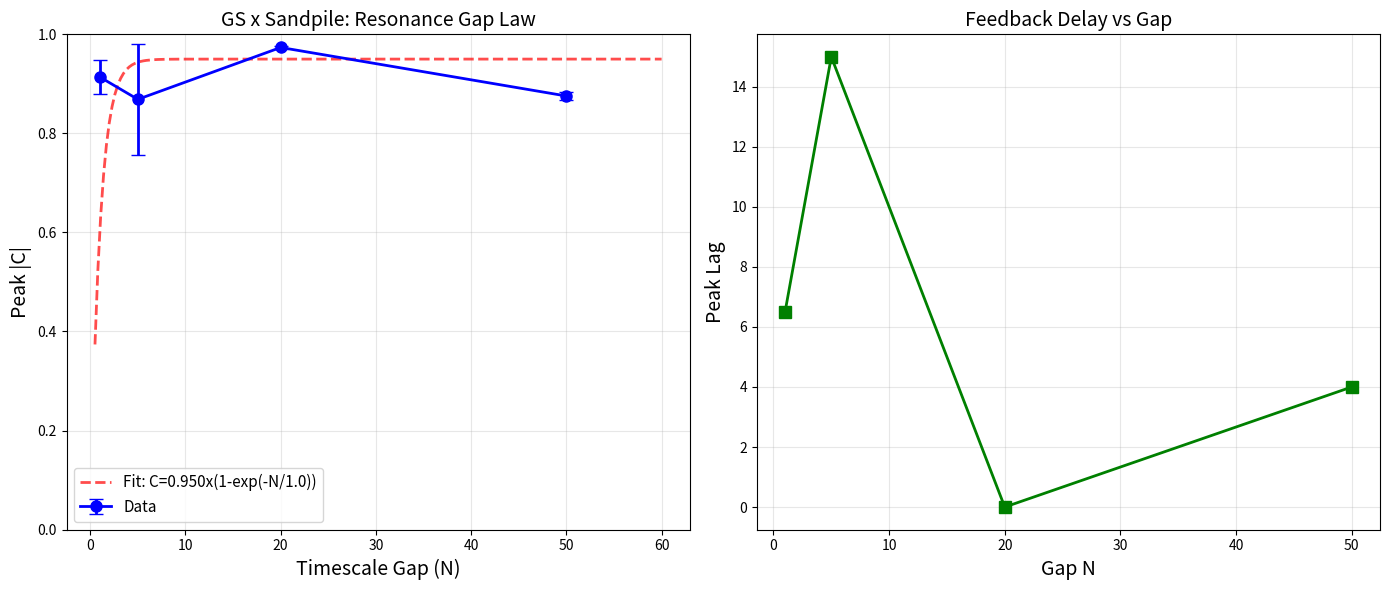

Reproduce this figure in Python.
"""R19Z Phase 3 - Exp 1: Resonance Gap Law (fast version)"""
import numpy as np
import matplotlib
matplotlib.use('Agg')
import matplotlib.pyplot as plt
import json

class GrayScott:
    def __init__(self, size=12, Du=0.16, Dv=0.08, feed=0.035, kill=0.065):
        self.size = size; self.Du=Du; self.Dv=Dv; self.feed=feed; self.kill=kill
        self.u = np.ones((size,size)); self.v = np.zeros((size,size))
        r=max(2,size//8); cx,cy=size//2,size//2
        self.u[cx-r:cx+r,cy-r:cy+r]=0.50; self.v[cx-r:cx+r,cy-r:cy+r]=0.25
        self.u+=np.random.randn(size,size)*0.01; self.v+=np.random.randn(size,size)*0.01
        self.u=np.clip(self.u,0,1); self.v=np.clip(self.v,0,1)
    def laplacian(self,f):
        lap=np.zeros_like(f)
        lap[1:-1,1:-1]=f[2:,1:-1]+f[:-2,1:-1]+f[1:-1,2:]+f[1:-1,:-2]-4*f[1:-1,1:-1]
        lap[0,:]=lap[1,:]; lap[-1,:]=lap[-2,:]; lap[:,0]=lap[:,1]; lap[:,-1]=lap[:,-2]
        return lap
    def step(self,dt=1.0,pert=None):
        du=self.Du*self.laplacian(self.u)-self.u*self.v**2+self.feed*(1-self.u)
        dv=self.Dv*self.laplacian(self.v)+self.u*self.v**2-(self.feed+self.kill)*self.v
        if pert is not None: du+=pert
        self.u+=du*dt; self.v+=dv*dt
        self.u=np.clip(self.u,0,1); self.v=np.clip(self.v,0,1)
    def mean_v(self): return float(np.mean(self.v))
    def complexity(self): return float(np.var(self.v))

class BTW:
    def __init__(self, size=6, tm=4.0, ts=0.5):
        self.size=size
        self.thr=np.maximum(np.random.normal(tm,ts,(size,size)),2.0)
        self.h=np.random.uniform(0,1,(size,size))
        self.av_log=[]
    def add_grain(self):
        x,y=np.random.randint(0,self.size,2); self.h[x,y]+=1
    def relax(self):
        total=0
        for _ in range(30):
            mask=self.h>=self.thr
            if not np.any(mask): break
            total+=int(np.sum(mask))
            toppled=self.thr*mask; self.h-=toppled
            padded=np.zeros((self.size+2,self.size+2)); padded[1:-1,1:-1]=toppled
            self.h+=padded[:-2,1:-1]+padded[2:,1:-1]+padded[1:-1,:-2]+padded[1:-1,2:]
        return total
    def step(self,n=1):
        for _ in range(n): self.add_grain()
        av=self.relax(); self.av_log.append(av); return av
    def mean_h(self): return float(np.mean(self.h))

def xcorr(x,y,ml=30):
    x=(x-np.mean(x))/(np.std(x)+1e-10); y=(y-np.mean(y))/(np.std(y)+1e-10)
    n=len(x); lags=np.arange(-ml,ml+1); c=np.zeros(len(lags))
    for i,lag in enumerate(lags):
        if lag<0: c[i]=np.mean(x[-lag:]*y[:n+lag]) if n+lag>0 else 0
        elif lag>0: c[i]=np.mean(x[:n-lag]*y[lag:]) if n-lag>0 else 0
        else: c[i]=np.mean(x*y)
    return lags,c

def run_coupled(N_gap=1,coupling=0.5,n_steps=100,fa=0.0,ff=0.1,gs_size=12,sp_size=6):
    gs=GrayScott(size=gs_size); sp=BTW(size=sp_size)
    gv,sh,av,f=[],[],[],[]
    for t in range(n_steps):
        forcing=fa*np.sin(2*np.pi*ff*t); f.append(forcing)
        for _ in range(N_gap):
            cx=gs.complexity(); sp.thr*=0.99; sp.thr+=0.01*(1+coupling*cx*0.5)
            sp.step(1)
            if abs(forcing*0.5)>0.01:
                ne=int(abs(forcing*0.5)*3)
                for _ in range(ne): sp.add_grain()
                sp.relax()
        av_last=sp.av_log[-1] if sp.av_log else 0
        an=av_last/(sp.size*sp.size+1)
        gp=coupling*an*np.random.randn(gs.size,gs.size)*0.01+forcing*0.01*np.ones((gs.size,gs.size))
        gs.step(pert=gp)
        gv.append(gs.mean_v()); sh.append(sp.mean_h()); av.append(av_last)
    return {'gs_v':np.array(gv),'sp_h':np.array(sh),'av':np.array(av),'f':np.array(f)}

gaps=[1,5,20,50]; results=[]
for N in gaps:
    print(f'N={N}...')
    corrs=[]
    for seed in range(2):
        np.random.seed(seed*17+42)
        r=run_coupled(N_gap=N,coupling=0.5,n_steps=100)
        l,c=xcorr(r['gs_v'][20:],r['sp_h'][20:],ml=30)
        peak=float(np.max(np.abs(c))); plag=float(l[np.argmax(np.abs(c))])
        corrs.append((peak,plag))
    mc=np.mean([c[0] for c in corrs]); ml=np.mean([c[1] for c in corrs])
    sc=np.std([c[0] for c in corrs])
    results.append({'N':N,'C':float(mc),'lag':float(ml),'std':float(sc)})
    print(f'  C={mc:.3f}+/-{sc:.3f}, lag={ml:.1f}')

# Fit
def rlaw(N,Cm,tau): return Cm*(1-np.exp(-N/tau))
best_err=1e10; bp=[0,0]
for cmax in np.arange(0.1,1.0,0.05):
    for tau in np.arange(1,30,0.5):
        pred=[rlaw(n,cmax,tau) for n in gaps]
        err=np.sum((np.array(pred)-np.array([r['C'] for r in results]))**2)
        if err<best_err: best_err=err; bp=[cmax,tau]

fig,(ax1,ax2)=plt.subplots(1,2,figsize=(14,6))
Ns=[r['N'] for r in results]; Cs=[r['C'] for r in results]; Ce=[r['std'] for r in results]
lv=[abs(r['lag']) for r in results]
Nf=np.linspace(0.5,60,200); Cf=rlaw(Nf,*bp)
ax1.plot(Nf,Cf,'r--',lw=2,alpha=0.7,label=f'Fit: C={bp[0]:.3f}x(1-exp(-N/{bp[1]:.1f}))')
ax1.errorbar(Ns,Cs,yerr=Ce,fmt='bo-',capsize=5,ms=8,lw=2,label='Data')
ax1.set_xlabel('Timescale Gap (N)',fontsize=14)
ax1.set_ylabel('Peak |C|',fontsize=14)
ax1.set_title('GS x Sandpile: Resonance Gap Law',fontsize=14)
ax1.legend(fontsize=11); ax1.set_ylim(0,1); ax1.grid(True,alpha=0.3)
ax2.plot(Ns,lv,'gs-',ms=8,lw=2)
ax2.set_xlabel('Gap N',fontsize=14); ax2.set_ylabel('Peak Lag',fontsize=14)
ax2.set_title('Feedback Delay vs Gap',fontsize=14); ax2.grid(True,alpha=0.3)
plt.tight_layout(); plt.savefig('r19z_gs_sandpile_gap_law.png',dpi=150,bbox_inches='tight'); plt.close()

with open('r19z_gs_exp1.json','w') as f:
    json.dump({'results':results,'fit':{'C_max':float(bp[0]),'tau':float(bp[1])}},f,indent=2)
print(f'Law: C={bp[0]:.3f}x(1-exp(-N/{bp[1]:.1f}))')
print('Exp1 done.')
